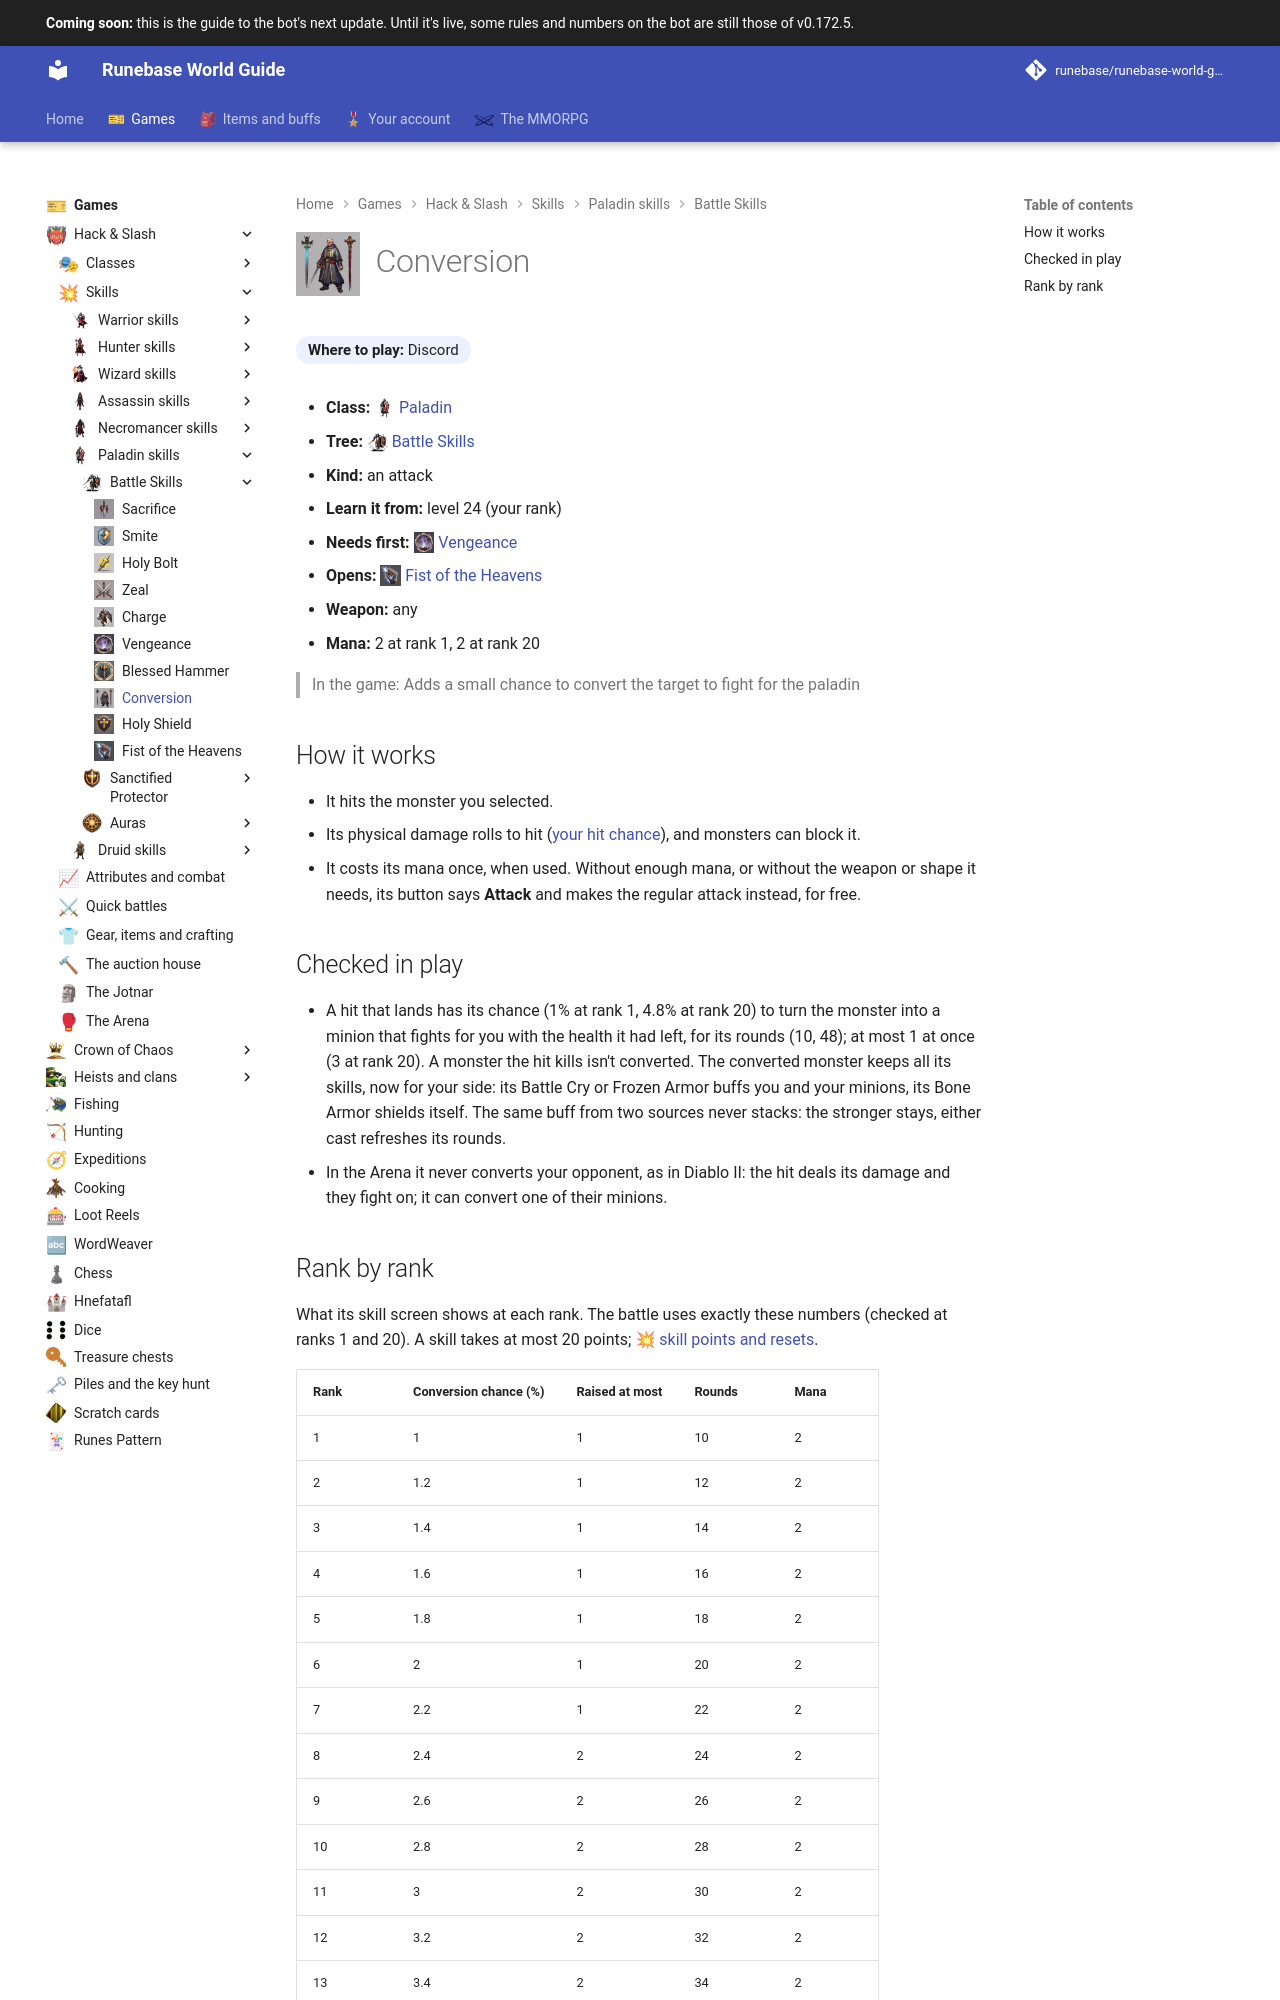

repository: Runebase/runebase-world-guide · page: next/games/hack-and-slash/skills/paladin/battle-skills/conversion/index.html · generator: mkdocs

---
title: "Conversion"
icon: guide/nav
nav_icon: "assets/icons/skill/paladin/conversion.webp"
---

# ![Conversion](../../../../../assets/icons/skill/paladin/conversion.webp){ .gi .gi-title width="64" height="64" loading="lazy" } Conversion

**Where to play:** Discord
{ .where-to-play }

- **Class:** <span class="gi-m">![](../../../../../assets/icons/class/paladin.webp){ .gi .gi-mention width="20" height="20" loading="lazy" }&nbsp;[Paladin](../../../classes/paladin.md)</span>
- **Tree:** <span class="gi-m">![](../../../../../assets/icons/skill-tree/battle-skills.webp){ .gi .gi-mention width="20" height="20" loading="lazy" }&nbsp;[Battle Skills](index.md)</span>
- **Kind:** an attack
- **Learn it from:** level 24 (your rank)
- **Needs first:** <span class="gi-m">![](../../../../../assets/icons/skill/paladin/vengeance.webp){ .gi .gi-mention width="20" height="20" loading="lazy" }&nbsp;[Vengeance](vengeance.md)</span>
- **Opens:** <span class="gi-m">![](../../../../../assets/icons/skill/paladin/fist-of-the-heavens.webp){ .gi .gi-mention width="20" height="20" loading="lazy" }&nbsp;[Fist of the Heavens](fist-of-the-heavens.md)</span>
- **Weapon:** any
- **Mana:** 2 at rank 1, 2 at rank 20

> In the game: Adds a small chance to convert the target to fight for the paladin

## How it works

- It hits the monster you selected.
- Its physical damage rolls to hit ([your hit chance](../../../attributes-and-combat.md#hitting-and-missing)), and monsters can block it.
- It costs its mana once, when used. Without enough mana, or without the weapon or shape it needs, its button says **Attack** and makes the regular attack instead, for free.

## Checked in play

- A hit that lands has its chance (1% at rank 1, 4.8% at rank 20) to turn the monster into a minion that fights for you with the health it had left, for its rounds (10, 48); at most 1 at once (3 at rank 20). A monster the hit kills isn't converted. The converted monster keeps all its skills, now for your side: its Battle Cry or Frozen Armor buffs you and your minions, its Bone Armor shields itself. The same buff from two sources never stacks: the stronger stays, either cast refreshes its rounds.
- In the Arena it never converts your opponent, as in Diablo II: the hit deals its damage and they fight on; it can convert one of their minions.
